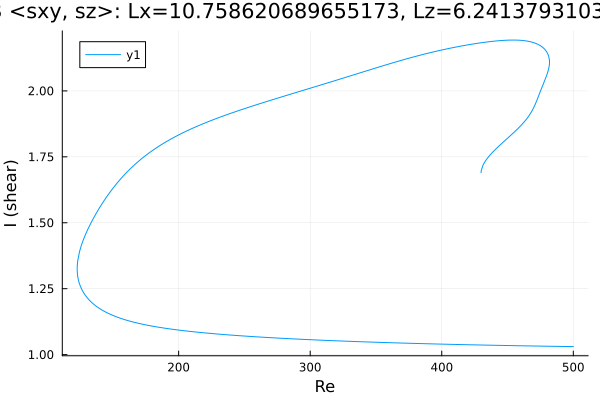

Values plotted in this chart, from the file beside it:
Re, shear
500.0, 1.03
499.8, 1.03
498.4, 1.03
497, 1.031
495.6, 1.031
494.2, 1.031
492.7, 1.031
491.3, 1.031
489.9, 1.031
488.5, 1.031
487.1, 1.031
485.7, 1.031
484.3, 1.032
482.8, 1.032
481.4, 1.032
480, 1.032
478.6, 1.032
477.2, 1.032
475.8, 1.032
474.4, 1.032
472.9, 1.032
471.5, 1.033
470.1, 1.033
468.7, 1.033
467.3, 1.033
465.9, 1.033
464.5, 1.033
463, 1.033
461.6, 1.033
460.2, 1.034
458.8, 1.034
457.4, 1.034
456, 1.034
454.6, 1.034
453.1, 1.034
451.7, 1.034
450.3, 1.034
448.9, 1.035
447.5, 1.035
446.1, 1.035
444.7, 1.035
443.2, 1.035
441.8, 1.035
440.4, 1.035
439, 1.035
437.6, 1.036
436.2, 1.036
434.8, 1.036
434.4, 1.036
433, 1.036
431.6, 1.036
430.2, 1.036
428.8, 1.037
427.4, 1.037
426, 1.037
424.5, 1.037
423.1, 1.037
421.7, 1.037
420.3, 1.037
418.9, 1.038
... 624 more rows
